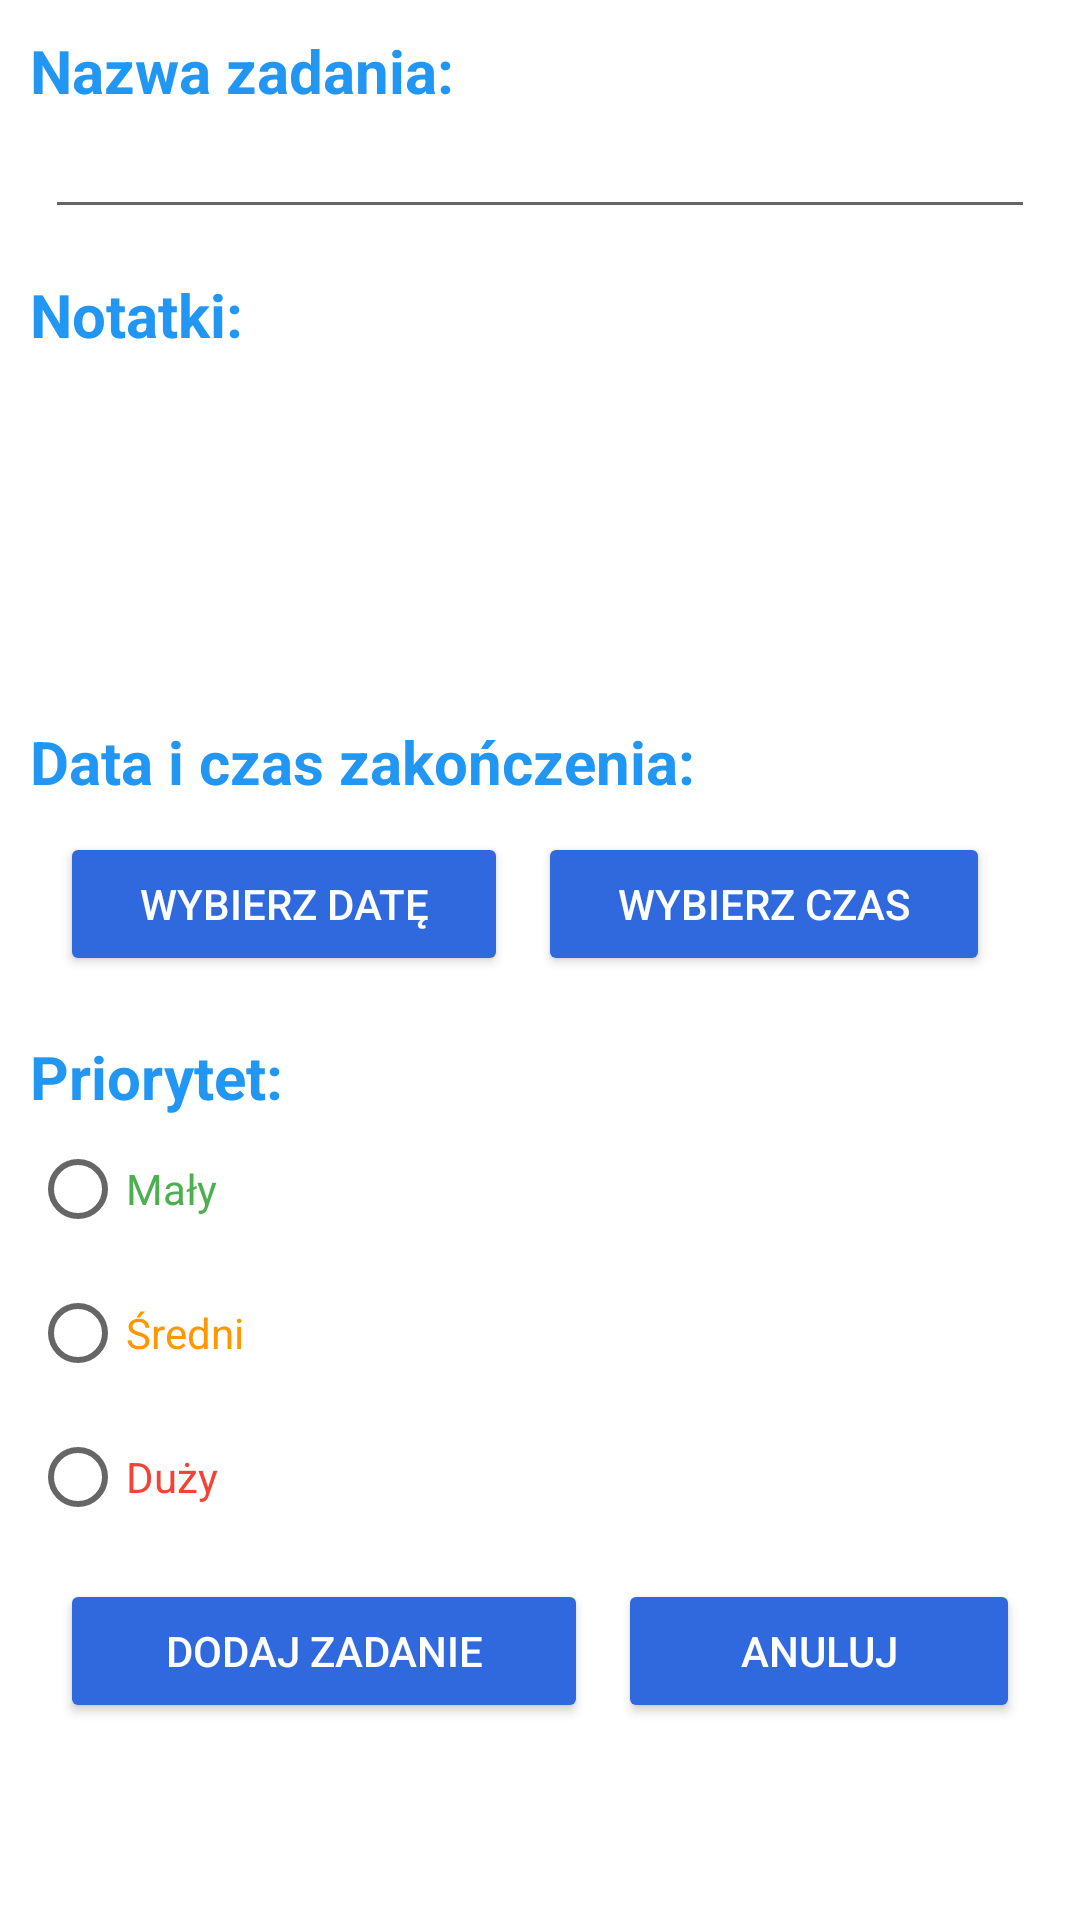

Produce the Android XML layout that renders to this screen, including the resource entries it uses.
<!-- AndroidManifest.xml: application theme Theme.Todolist -->
<!-- res/layout/dialog_new_job.xml -->
<?xml version="1.0" encoding="utf-8"?>
<RelativeLayout xmlns:android="http://schemas.android.com/apk/res/android"
    xmlns:app="http://schemas.android.com/apk/res-auto"
    android:layout_width="match_parent"
    android:layout_height="wrap_content"
    android:orientation="vertical"
    android:padding="10dp"
    android:paddingTop="12dp">

    <ScrollView
        android:layout_width="match_parent"
        android:layout_height="wrap_content">

        <LinearLayout
            android:layout_width="match_parent"
            android:layout_height="wrap_content"
            android:orientation="vertical">

            <TextView
                android:id="@+id/textView3"
                android:layout_width="match_parent"
                android:layout_height="wrap_content"
                android:text="@string/dialog_job_name"
                android:textColor="@color/header1"
                android:textSize="20sp"
                android:textStyle="bold" />

            <EditText
                android:id="@+id/editTextNewJobName"
                android:layout_width="match_parent"
                android:layout_height="wrap_content"
                android:layout_margin="5dp"
                android:ems="10"
                android:inputType="textPersonName"
                android:padding="5dp" />

            <TextView
                android:id="@+id/textView7"
                android:layout_width="match_parent"
                android:layout_height="wrap_content"
                android:layout_marginTop="10dp"
                android:text="@string/dialog_job_notes"
                android:textColor="@color/header1"
                android:textSize="20sp"
                android:textStyle="bold" />

            <EditText
                android:id="@+id/editTextNewJobDescription"
                android:layout_width="match_parent"
                android:layout_height="102dp"
                android:layout_margin="5dp"
                android:background="#43FFFFFF"
                android:backgroundTint="#43FFFFFF"
                android:ems="10"
                android:gravity="start|top"
                android:inputType="textMultiLine"
                android:overScrollMode="always"
                android:padding="5dp"
                android:scrollbarStyle="insideInset"
                android:scrollbars="vertical" />

            <TextView
                android:id="@+id/textView8"
                android:layout_width="match_parent"
                android:layout_height="wrap_content"
                android:layout_marginTop="10dp"
                android:text="@string/dialog_job_date"
                android:textColor="@color/header1"
                android:textSize="20sp"
                android:textStyle="bold" />

            <LinearLayout
                android:layout_width="match_parent"
                android:layout_height="wrap_content"
                android:orientation="horizontal"
                android:padding="10dp">

                <Button
                    android:id="@+id/buttonNewJobSelectEndDate"
                    android:layout_width="wrap_content"
                    android:layout_height="wrap_content"
                    android:layout_marginRight="10dp"
                    android:layout_weight="1"
                    android:backgroundTint="@color/buttonMain"
                    android:text="@string/dialog_job_date_select"
                    android:textColor="@color/buttonMainText" />

                <Button
                    android:id="@+id/buttonNewJobSelectTime"
                    android:layout_width="wrap_content"
                    android:layout_height="wrap_content"
                    android:layout_marginRight="10dp"
                    android:layout_weight="1"
                    android:backgroundTint="@color/buttonMain"
                    android:text="@string/dialog_job_time_select"
                    android:textColor="@color/buttonMainText" />

            </LinearLayout>

            <TextView
                android:id="@+id/textView14"
                android:layout_width="match_parent"
                android:layout_height="wrap_content"
                android:layout_marginTop="10dp"
                android:text="@string/dialog_job_priority"
                android:textColor="@color/header1"
                android:textSize="20sp"
                android:textStyle="bold" />

            <RadioGroup
                android:id="@+id/radioGroupNewJobPriority"
                android:layout_width="match_parent"
                android:layout_height="wrap_content"
                android:orientation="vertical">

                <RadioButton
                    android:id="@+id/radioButtonEasy"
                    android:layout_width="wrap_content"
                    android:layout_height="wrap_content"
                    android:layout_weight="1"
                    android:gravity="center"
                    android:text="@string/priority_easy"
                    android:textAlignment="center"
                    android:textColor="#4CAF50" />

                <RadioButton
                    android:id="@+id/radioButtonMedium"
                    android:layout_width="wrap_content"
                    android:layout_height="wrap_content"
                    android:layout_weight="1"
                    android:text="@string/priority_medium"
                    android:textColor="#FF9800" />

                <RadioButton
                    android:id="@+id/radioButtonHard"
                    android:layout_width="wrap_content"
                    android:layout_height="wrap_content"
                    android:layout_weight="1"
                    android:text="@string/priority_hard"
                    android:textColor="#F44336" />

            </RadioGroup>

            <LinearLayout
                android:layout_width="match_parent"
                android:layout_height="wrap_content"
                android:layout_marginTop="10dp"
                android:layout_marginBottom="10dp"
                android:orientation="horizontal">

                <Button
                    android:id="@+id/buttonNewJobAdd"
                    android:layout_width="wrap_content"
                    android:layout_height="wrap_content"
                    android:layout_marginLeft="10dp"
                    android:layout_marginRight="5dp"
                    android:layout_weight="1"
                    android:backgroundTint="@color/buttonMain"
                    android:text="@string/dialog_add_new_job"
                    android:textColor="@color/buttonMainText" />

                <Button
                    android:id="@+id/buttonNewJobCancel"
                    android:layout_width="wrap_content"
                    android:layout_height="wrap_content"
                    android:layout_marginLeft="5dp"
                    android:layout_marginRight="10dp"
                    android:layout_weight="1"
                    android:backgroundTint="@color/buttonMain"
                    android:text="@string/cancel"
                    android:textColor="@color/buttonMainText" />
            </LinearLayout>
        </LinearLayout>
    </ScrollView>

</RelativeLayout>
<!-- resources referenced by this layout -->
<resources>
  <color name="buttonMain">#FF3069DE</color>
  <color name="buttonMainText">#FFFFFFFF</color>
  <color name="header1">#FF2196F3</color>
  <string name="cancel">Anuluj</string>
  <string name="dialog_add_new_job">Dodaj zadanie</string>
  <string name="dialog_job_date">Data i czas zakończenia:</string>
  <string name="dialog_job_date_select">Wybierz datę</string>
  <string name="dialog_job_name">Nazwa zadania:</string>
  <string name="dialog_job_notes">Notatki:</string>
  <string name="dialog_job_priority">Priorytet:</string>
  <string name="dialog_job_time_select">Wybierz czas</string>
  <string name="priority_easy">Mały</string>
  <string name="priority_hard">Duży</string>
  <string name="priority_medium">Średni</string>
  <style name="Theme.Todolist" parent="Theme.MaterialComponents.DayNight.DarkActionBar">
          
          <item name="colorPrimary">@color/purple_500</item>
          <item name="colorPrimaryVariant">@color/purple_700</item>
          <item name="colorOnPrimary">@color/white</item>
          
          <item name="colorSecondary">@color/teal_200</item>
          <item name="colorSecondaryVariant">@color/teal_700</item>
          <item name="colorOnSecondary">@color/black</item>
          
          <item name="android:statusBarColor" tools:targetApi="l">?attr/colorPrimaryVariant</item>
          
      </style>
  <color name="purple_500">#FF6200EE</color>
  <color name="purple_700">#FF3700B3</color>
  <color name="white">#FFFFFFFF</color>
  <color name="teal_200">#FF03DAC5</color>
  <color name="teal_700">#FF018786</color>
  <color name="black">#FF000000</color>
</resources>
